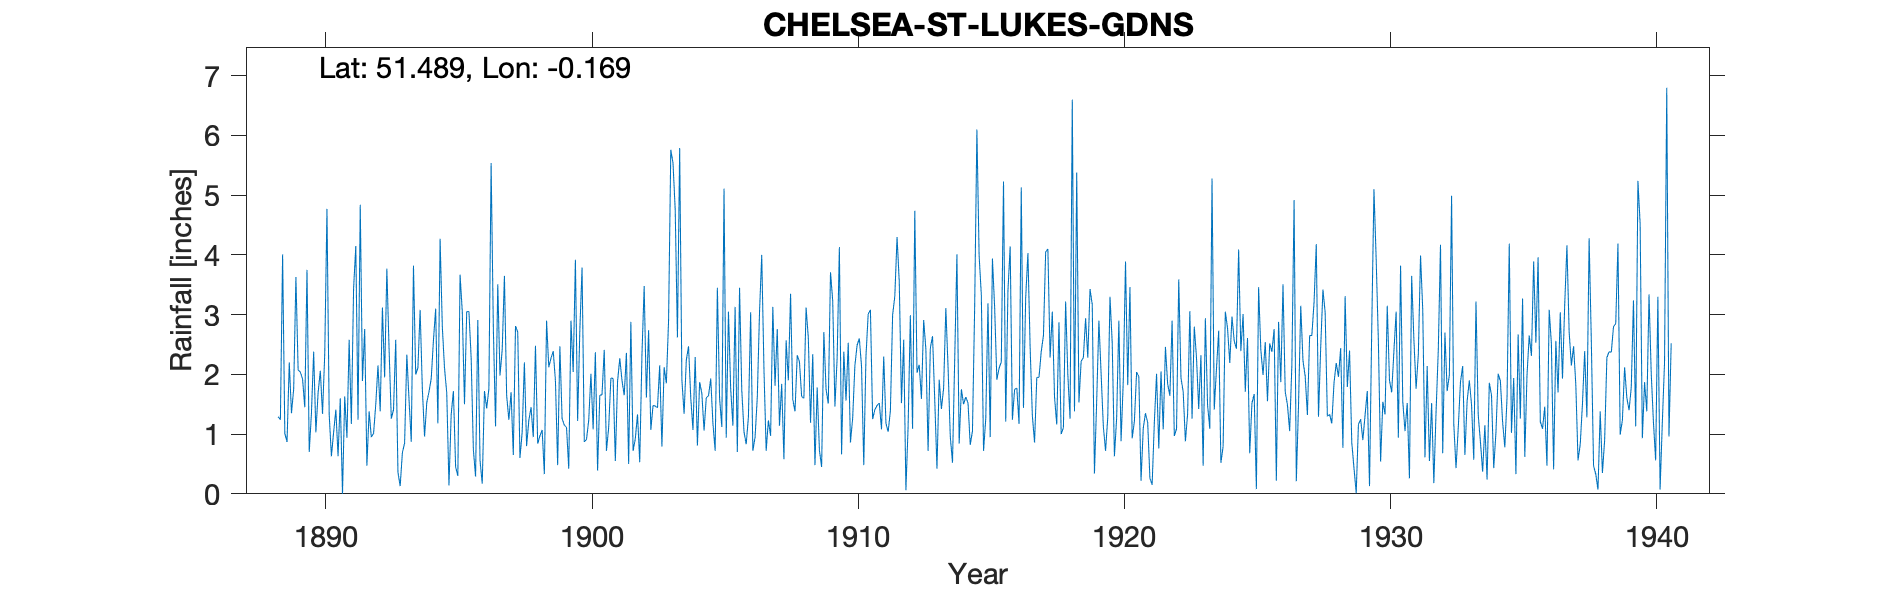

The data file committed next to this chart (first rows):
CHELSEA ST LUKES GDNS, , , , , , , , , , , , , , , , , , , , , , , 
Grid ref, TQ272783, Long, -0.1693, Lat, 51.49, Elevation, 25, ft, , , , , , , , , , , , , , , 
Station no, 32, , , , , , , , , , , , , , , , , , , , , , 
, 1880, 1881, 1882, 1883, 1884, 1885, 1886, 1887, 1888, 1889, 1890, 1891, 1892, 1893, 1894, 1895, 1896, 1897, 1898, 1899, 1900, 1901, 1902
January, , , , , , , , , , 0.87, 2.38, 1.6, 0.47, 1.41, 3.08, 1.69, 0.74, 1.98, 0.8, 2.39, 2.74, 0.72, 0.72
February, , , , , , , , , , 2.2, 1.03, 0, 1.38, 2.58, 1.75, 0.14, 0.29, 2.41, 1.23, 1.89, 3.79, 1.11, 0.92
March, , , , , , , , , , 1.35, 1.69, 1.63, 0.95, 0.36, 0.96, 1.33, 2.91, 3.65, 1.45, 0.48, 0.87, 1.94, 1.33
April, , , , , , , , , , 1.76, 2.06, 0.94, 1.01, 0.13, 1.53, 1.72, 0.56, 1.65, 0.95, 2.47, 0.91, 1.93, 0.53
May, , , , , , , , , , 3.63, 1.34, 2.58, 1.5, 0.69, 1.71, 0.45, 0.17, 1.24, 2.48, 1.26, 1.23, 0.55, 2.33
June, , , , , , , , , , 2.07, 2.35, 1.17, 2.15, 0.85, 1.93, 0.3, 1.72, 1.7, 0.84, 1.15, 2.01, 1.88, 3.48
July, , , , , , , , , , 2.04, 4.77, 3.44, 1.38, 2.33, 2.57, 3.67, 1.43, 0.65, 0.97, 1.11, 1.08, 2.27, 1.61
August, , , , , , , , , , 1.92, 1.33, 4.15, 3.12, 1.57, 3.1, 3.05, 1.76, 2.81, 1.07, 0.42, 2.37, 1.9, 2.74
September, , , , , , , , , 1.29, 1.45, 0.63, 1.24, 1.95, 0.87, 1.18, 1.5, 5.54, 2.71, 0.33, 2.9, 0.39, 1.65, 1.07
October, , , , , , , , , 1.24, 3.75, 1.03, 4.84, 3.77, 3.82, 4.27, 3.05, 2.79, 0.6, 2.9, 2.04, 1.65, 2.36, 1.48
November, , , , , , , , , 4.01, 0.7, 1.41, 1.89, 2.42, 2, 2.8, 3.05, 1.13, 1.03, 2.12, 3.92, 1.66, 0.5, 1.47
December, , , , , , , , , 1.01, 1.35, 0.63, 2.76, 1.26, 2.11, 2.1, 2.28, 3.51, 2.2, 2.27, 1.22, 2.41, 2.88, 1.44
Total, , , , , , , , , , 23.09, 20.65, 26.24, 21.36, 18.72, 26.98, 22.23, 22.55, 22.63, 17.41, 21.25, 21.11, 19.69, 19.12
